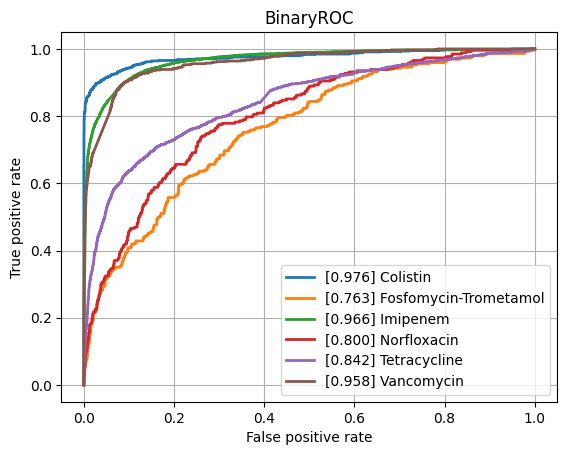

Values plotted in this chart, from the file beside it:
class, ROCAUC, n_positives, n_negatives
Amikacin, 0.9387, 1075, 5421
Amoxicillin-Clavulanic acid, 0.8894, 4254, 5986
Ampicillin, 0.8996, 9978, 5636
Ampicillin-Amoxicillin, 0.9081, 5536, 1019
Cefazolin, 0.9169, 975, 1189
Cefepime, 0.9144, 3567, 8056
Cefpodoxime, 0.8787, 518, 911
Ceftazidime, 0.8687, 4409, 11920
Ceftriaxone, 0.8782, 3712, 10180
Cefuroxime, 0.9263, 6471, 1774
Ciprofloxacin, 0.8628, 6658, 16406
Clindamycin, 0.8806, 5726, 5648
Colistin, 0.9757, 785, 3593
Cotrimoxazole, 0.8614, 7923, 17280
Ertapenem, 0.8536, 137, 5429
Erythromycin, 0.8746, 5710, 4602
Fosfomycin, 0.8634, 1823, 6882
Fosfomycin-Trometamol, 0.7632, 294, 995
Fusidic acid, 0.8481, 856, 1912
Gentamicin, 0.9472, 9207, 11434
Imipenem, 0.9658, 7718, 15763
Levofloxacin, 0.9156, 3332, 5817
Meropenem, 0.9229, 2349, 15915
Mupirocin, 0.9501, 131, 1243
Nitrofurantoin, 0.8822, 403, 3108
Norfloxacin, 0.8005, 262, 1498
Oxacillin, 0.898, 2776, 3989
Penicillin, 0.9052, 2967, 1008
Piperacillin-Tazobactam, 0.8642, 6304, 13567
Rifampicin, 0.8576, 280, 7051
Teicoplanin, 0.8773, 69, 1800
Tetracycline, 0.8424, 1780, 5327
Tobramycin, 0.923, 1231, 4364
Vancomycin, 0.9585, 638, 12531
micro, 0.9227, , 
macro, 0.8915, , 
